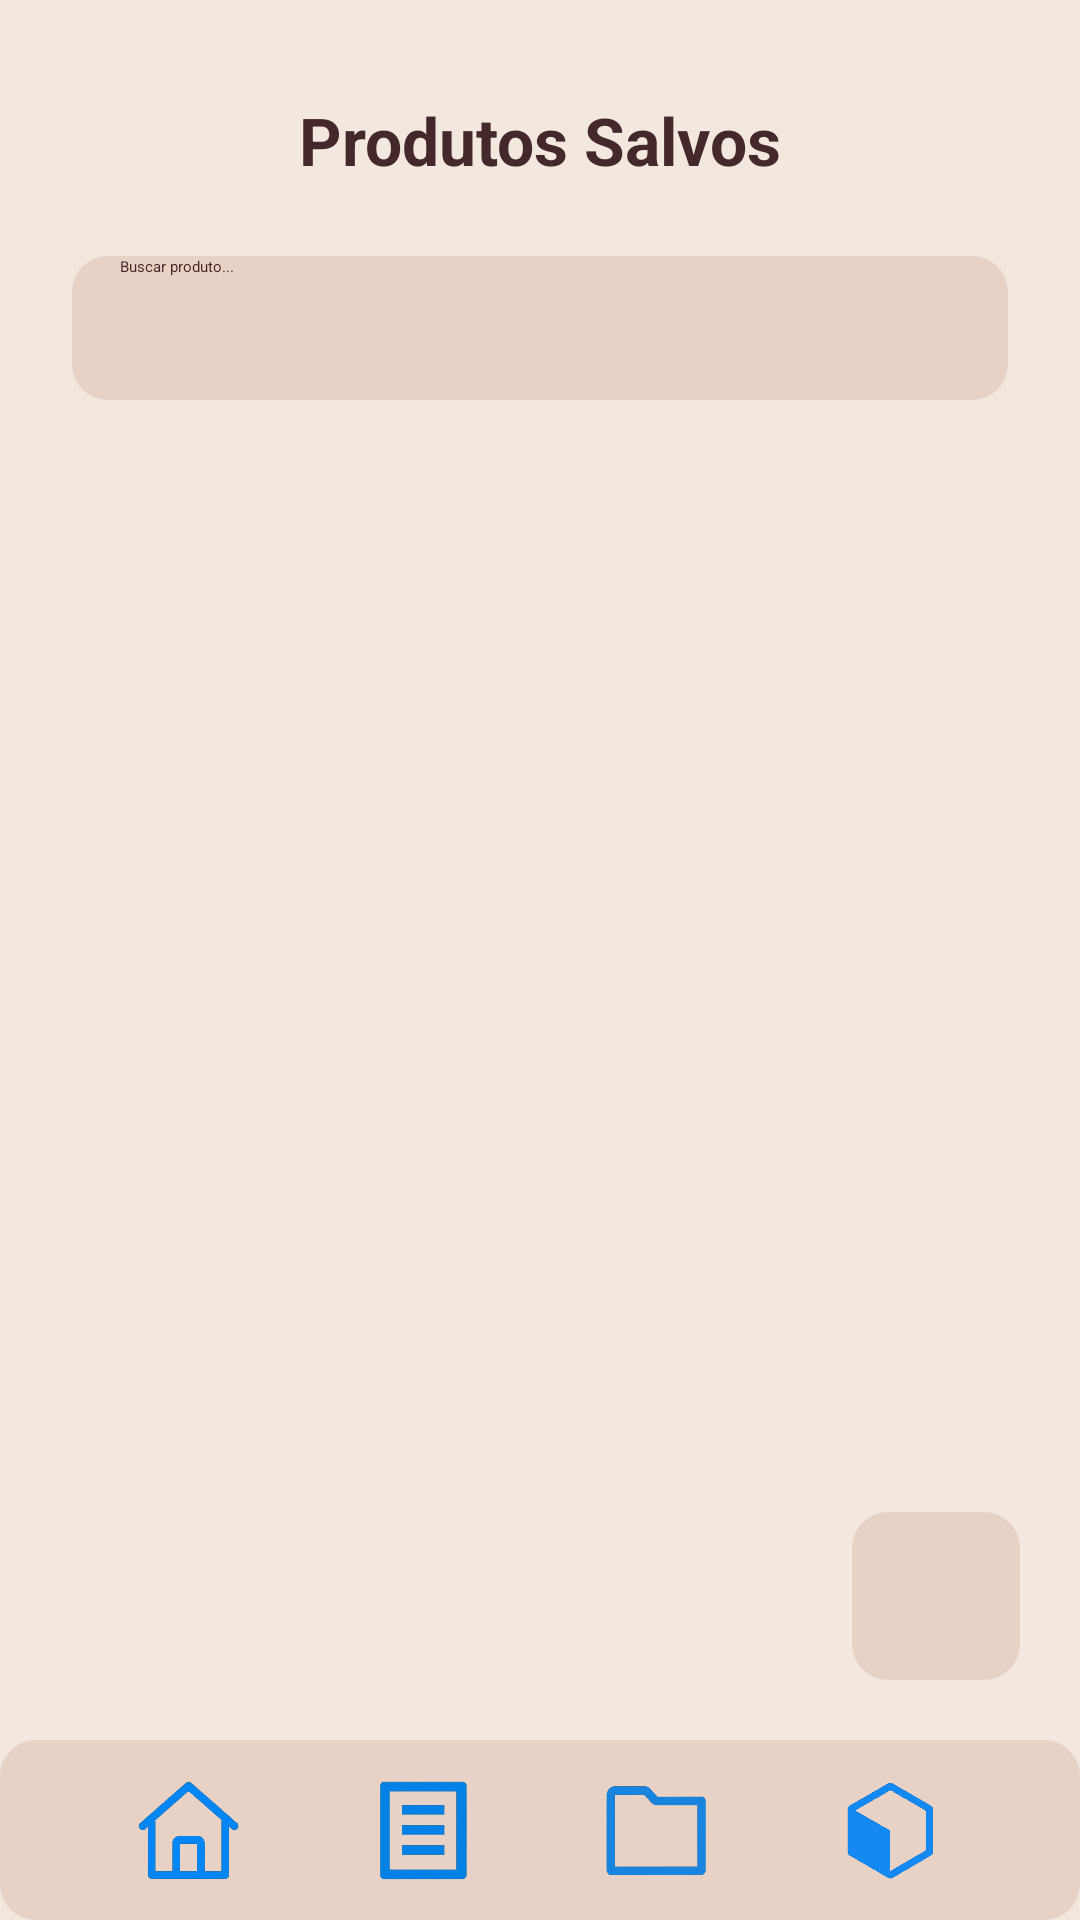

Layout XML and referenced resources for this Android screen:
<!-- AndroidManifest.xml: application theme Theme.ListaCompras -->
<!-- res/layout/activity_produtos_salvos.xml -->
<?xml version="1.0" encoding="utf-8"?>
<RelativeLayout xmlns:android="http://schemas.android.com/apk/res/android"
    xmlns:app="http://schemas.android.com/apk/res-auto"
    android:id="@+id/main"
    android:layout_width="match_parent"
    android:layout_height="match_parent"
    android:background="#F3E8DF">

    <TextView
        android:id="@+id/txtTituloProdutos"
        android:layout_width="wrap_content"
        android:layout_height="wrap_content"
        android:text="Produtos Salvos"
        android:textSize="22sp"
        android:textStyle="bold"
        android:textColor="#452829"
        android:layout_marginTop="32dp"
        android:layout_centerHorizontal="true" />

    <EditText
        android:id="@+id/edtBuscarProduto"
        android:layout_width="match_parent"
        android:layout_height="48dp"
        android:layout_below="@id/txtTituloProdutos"
        android:layout_marginTop="24dp"
        android:layout_marginHorizontal="24dp"
        android:hint="Buscar produto..."
        android:paddingHorizontal="16dp"
        android:background="@drawable/card_secundario"
        android:textColor="#452829"
        android:textColorHint="#452829" />

    <androidx.recyclerview.widget.RecyclerView
        android:id="@+id/recyclerProdutosSalvos"
        android:layout_width="match_parent"
        android:layout_height="match_parent"
        android:layout_below="@id/edtBuscarProduto"
        android:layout_above="@id/btnAdicionarProduto"
        android:padding="16dp" />

    <ImageView
        android:id="@+id/btnAdicionarProduto"
        android:layout_width="56dp"
        android:layout_height="56dp"
        android:src="@drawable/ic_add"
        android:background="@drawable/card_secundario"
        android:padding="12dp"
        android:layout_alignParentRight="true"
        android:layout_marginTop="10dp"
        android:layout_marginEnd="20dp"
        android:layout_marginBottom="20dp"
        android:layout_above="@id/footer"
        android:elevation="8dp" />

    
    <LinearLayout
        android:id="@+id/footer"
        android:layout_width="match_parent"
        android:layout_height="60dp"
        android:layout_alignParentBottom="true"
        android:background="@drawable/card_secundario"
        android:elevation="10dp"
        android:gravity="center"
        android:orientation="horizontal"
        android:paddingHorizontal="24dp">

        <ImageView
            android:id="@+id/iconHome"
            android:layout_width="36dp"
            android:layout_height="36dp"
            android:layout_weight="1"
            android:src="@drawable/ic_home"
            app:tint="#7A5A54"/>

        <ImageView
            android:id="@+id/iconListas"
            android:layout_width="36dp"
            android:layout_height="36dp"
            android:layout_weight="1"
            android:src="@drawable/ic_lista"
            app:tint="#7A5A54"/>

        <ImageView
            android:id="@+id/iconCategorias"
            android:layout_width="36dp"
            android:layout_height="36dp"
            android:layout_weight="1"
            android:src="@drawable/ic_pasta"
            app:tint="#7A5A54"/>

        <ImageView
            android:id="@+id/iconProdutos"
            android:layout_width="36dp"
            android:layout_height="36dp"
            android:layout_weight="1"
            android:src="@drawable/ic_caixa"
            app:tint="#000000"/>
    </LinearLayout>

</RelativeLayout>
<!-- resources referenced by this layout -->
<resources>
  <!-- drawable card_secundario (drawable) -->
  <shape xmlns:android="http://schemas.android.com/apk/res/android">
      <solid android:color="#E8D1C5"/>
      <corners android:radius="12dp"/>/>
  </shape>
  <!-- drawable ic_caixa: png bitmap (drawable, 30803 bytes) -->
  <!-- drawable ic_home: png bitmap (drawable, 26750 bytes) -->
  <!-- drawable ic_lista: png bitmap (drawable, 12721 bytes) -->
  <!-- drawable ic_pasta: png bitmap (drawable, 12054 bytes) -->
  <style name="Theme.ListaCompras" parent="Base.Theme.ListaCompras">
          
          <item name="android:navigationBarColor">@android:color/transparent</item>
          <item name="android:statusBarColor">@android:color/transparent</item>
          <item name="android:windowLightStatusBar">?attr/isLightTheme</item>
      </style>
</resources>
